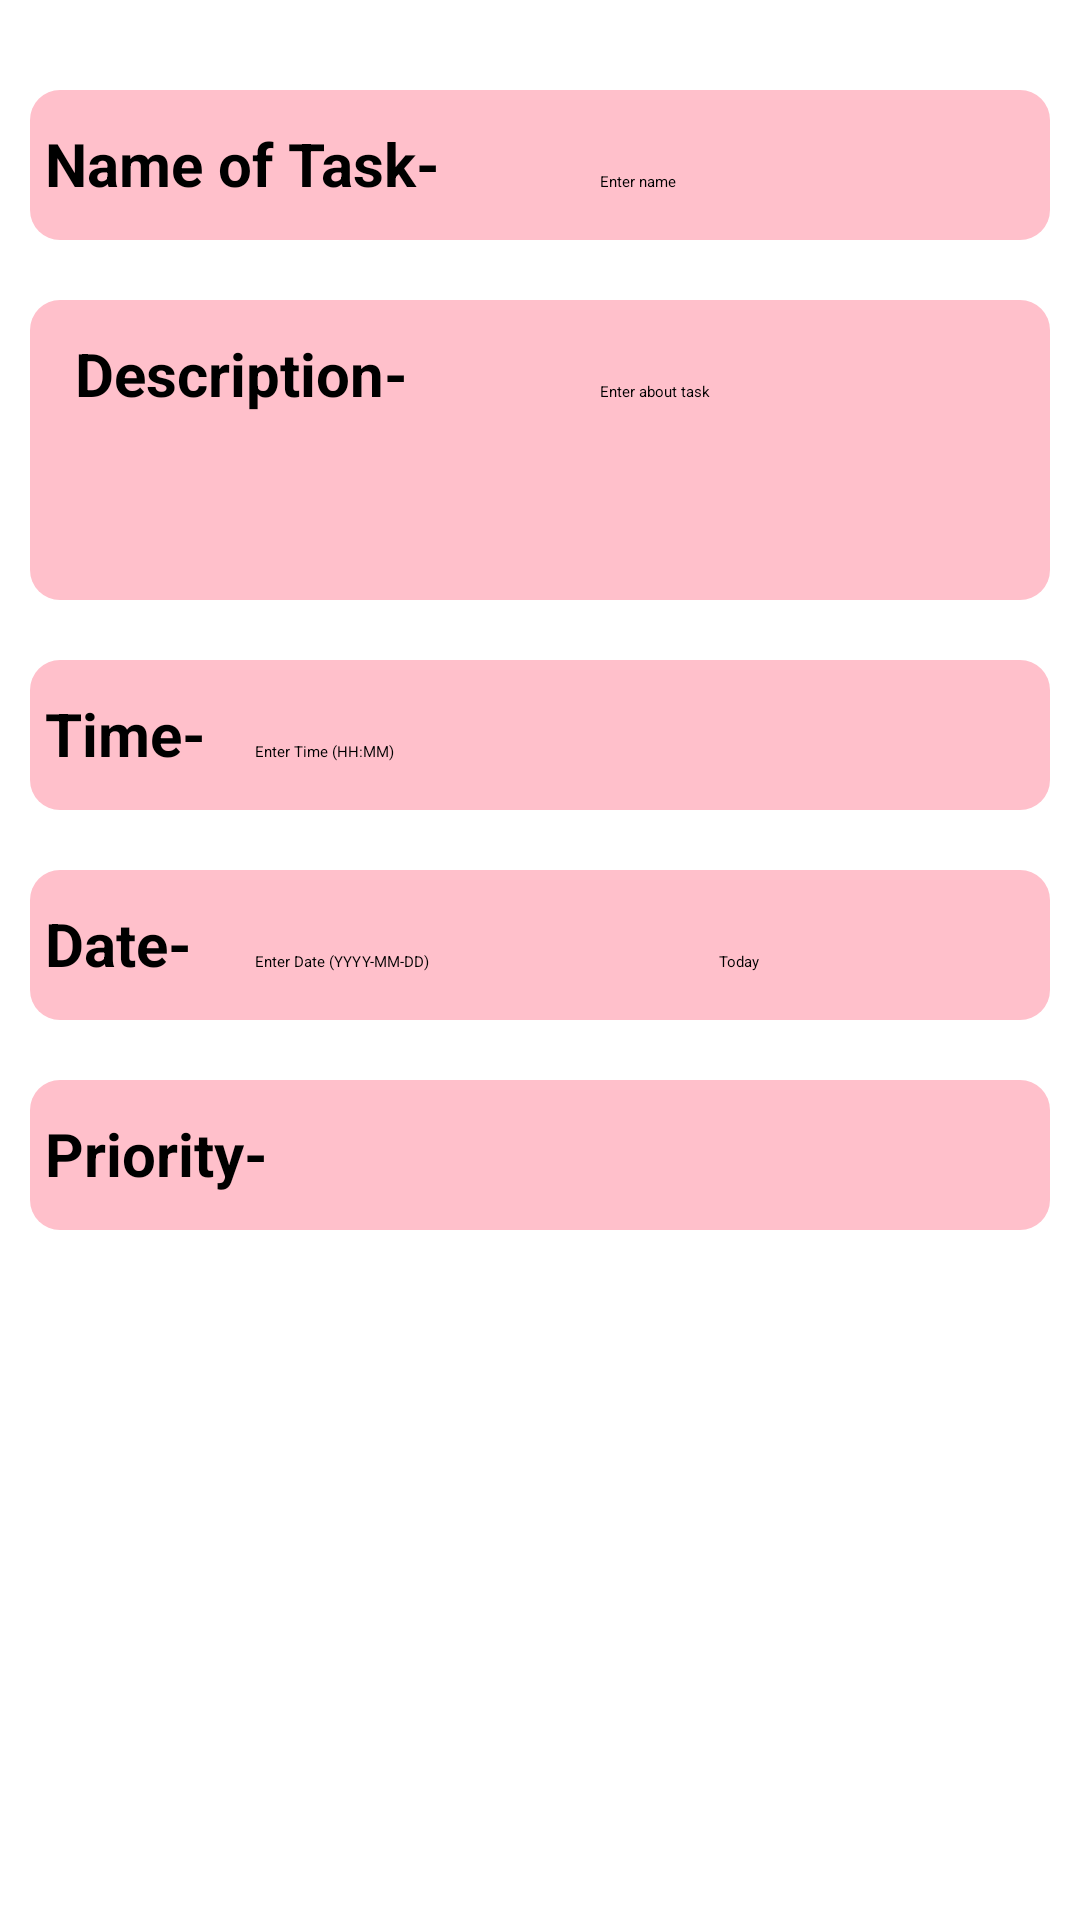

Layout XML and referenced resources for this Android screen:
<!-- AndroidManifest.xml: application theme Theme.Quiz -->
<!-- res/layout/activity_add_task.xml -->
<?xml version="1.0" encoding="utf-8"?>
<LinearLayout xmlns:android="http://schemas.android.com/apk/res/android"
    xmlns:app="http://schemas.android.com/apk/res-auto"
    xmlns:tools="http://schemas.android.com/tools"
    android:id="@+id/main"
    android:layout_width="match_parent"
    android:layout_height="match_parent"
    android:orientation="vertical"
    tools:context=".AddTask">


    <LinearLayout
        android:layout_width="match_parent"
        android:layout_height="match_parent"
        android:orientation="vertical"
        android:padding="10dp">


        <LinearLayout
            android:layout_width="match_parent"
            android:layout_height="wrap_content"
            android:layout_marginTop="20dp"
            android:background="@drawable/headerbg"
            android:orientation="horizontal">

            <TextView
                android:id="@+id/nameofTask"
                android:layout_width="100dp"
                android:layout_height="50dp"
                android:paddingTop="11dp"
                android:paddingLeft="5dp"
                android:textStyle="bold"
                android:textSize="20dp"
                android:text="Name of Task- "
                android:layout_weight="1"
                />

            <EditText
                android:id="@+id/headofTask"
                android:layout_width="wrap_content"
                android:layout_height="wrap_content"
                android:layout_weight="1"
                android:ems="10"
                android:inputType="text"
                android:hint="Enter name"/>

        </LinearLayout>



        <LinearLayout
            android:layout_width="match_parent"
            android:layout_height="wrap_content"
            android:layout_marginTop="20dp"
            android:background="@drawable/headerbg"
            android:orientation="horizontal">

            <TextView
                android:id="@+id/des"
                android:layout_width="100dp"
                android:layout_height="50dp"
                android:paddingTop="11dp"
                android:paddingLeft="5dp"
                android:textStyle="bold"
                android:textSize="20dp"
                android:text="  Description- "
                android:layout_weight="1"
                />

            <EditText
                android:id="@+id/descriptionTask"
                android:layout_width="wrap_content"
                android:layout_height="100dp"
                android:layout_weight="1"
                android:ems="10"
                android:inputType="text"
                android:text=""
                android:hint="Enter about task"/>

        </LinearLayout>



        <LinearLayout
            android:layout_width="match_parent"
            android:layout_height="wrap_content"
            android:layout_marginTop="20dp"
            android:background="@drawable/headerbg"
            android:orientation="horizontal">

            <TextView
                android:id="@+id/time"
                android:layout_width="75dp"
                android:layout_height="50dp"
                android:paddingTop="11dp"
                android:paddingLeft="5dp"
                android:textStyle="bold"
                android:textSize="20dp"
                android:text="Time- "
                android:onClick="showTimePick"
                />

            <EditText
                android:id="@+id/timeEditText"
                android:layout_width="match_parent"
                android:layout_height="wrap_content"
                android:hint="Enter Time (HH:MM)"
                android:inputType="time" />
        </LinearLayout>



        <LinearLayout
            android:layout_width="match_parent"
            android:layout_height="wrap_content"
            android:layout_marginTop="20dp"
            android:background="@drawable/headerbg"
            android:orientation="horizontal">

            <TextView
                android:id="@+id/date"
                android:layout_width="75dp"
                android:layout_height="50dp"
                android:paddingTop="11dp"
                android:paddingLeft="5dp"
                android:textStyle="bold"
                android:textSize="20dp"
                android:text="Date- "

                />

            <EditText
                android:id="@+id/daterTask"
                android:layout_width="wrap_content"
                android:layout_height="wrap_content"
                android:layout_weight="1"
                android:hint="Enter Date (YYYY-MM-DD)"
                android:inputType="date" />

            <CheckBox
                android:id="@+id/todarOrNot"
                android:layout_width="wrap_content"
                android:layout_height="wrap_content"
                android:layout_weight="1"
                android:text="Today"/>

        </LinearLayout>


        <LinearLayout
            android:layout_width="match_parent"
            android:layout_height="wrap_content"
            android:layout_marginTop="20dp"
            android:orientation="horizontal"
            android:background="@drawable/headerbg">

            <TextView
                android:id="@+id/priority"
                android:layout_width="80dp"
                android:layout_height="50dp"
                android:paddingTop="11dp"
                android:paddingLeft="5dp"
                android:textStyle="bold"
                android:textSize="20dp"
                android:text="Priority- "

                />

            <Spinner
                android:id="@+id/spinner"
                android:layout_width="match_parent"
                android:layout_height="match_parent" />

        </LinearLayout>



    </LinearLayout>

</LinearLayout>
<!-- resources referenced by this layout -->
<resources>
  <!-- drawable headerbg (drawable) -->
  <?xml version="1.0" encoding="utf-8"?>
  <shape xmlns:android="http://schemas.android.com/apk/res/android">
  <solid
      android:color="#FFC0CB"/>
      <corners
          android:radius="10dp"/>
  </shape>
</resources>
